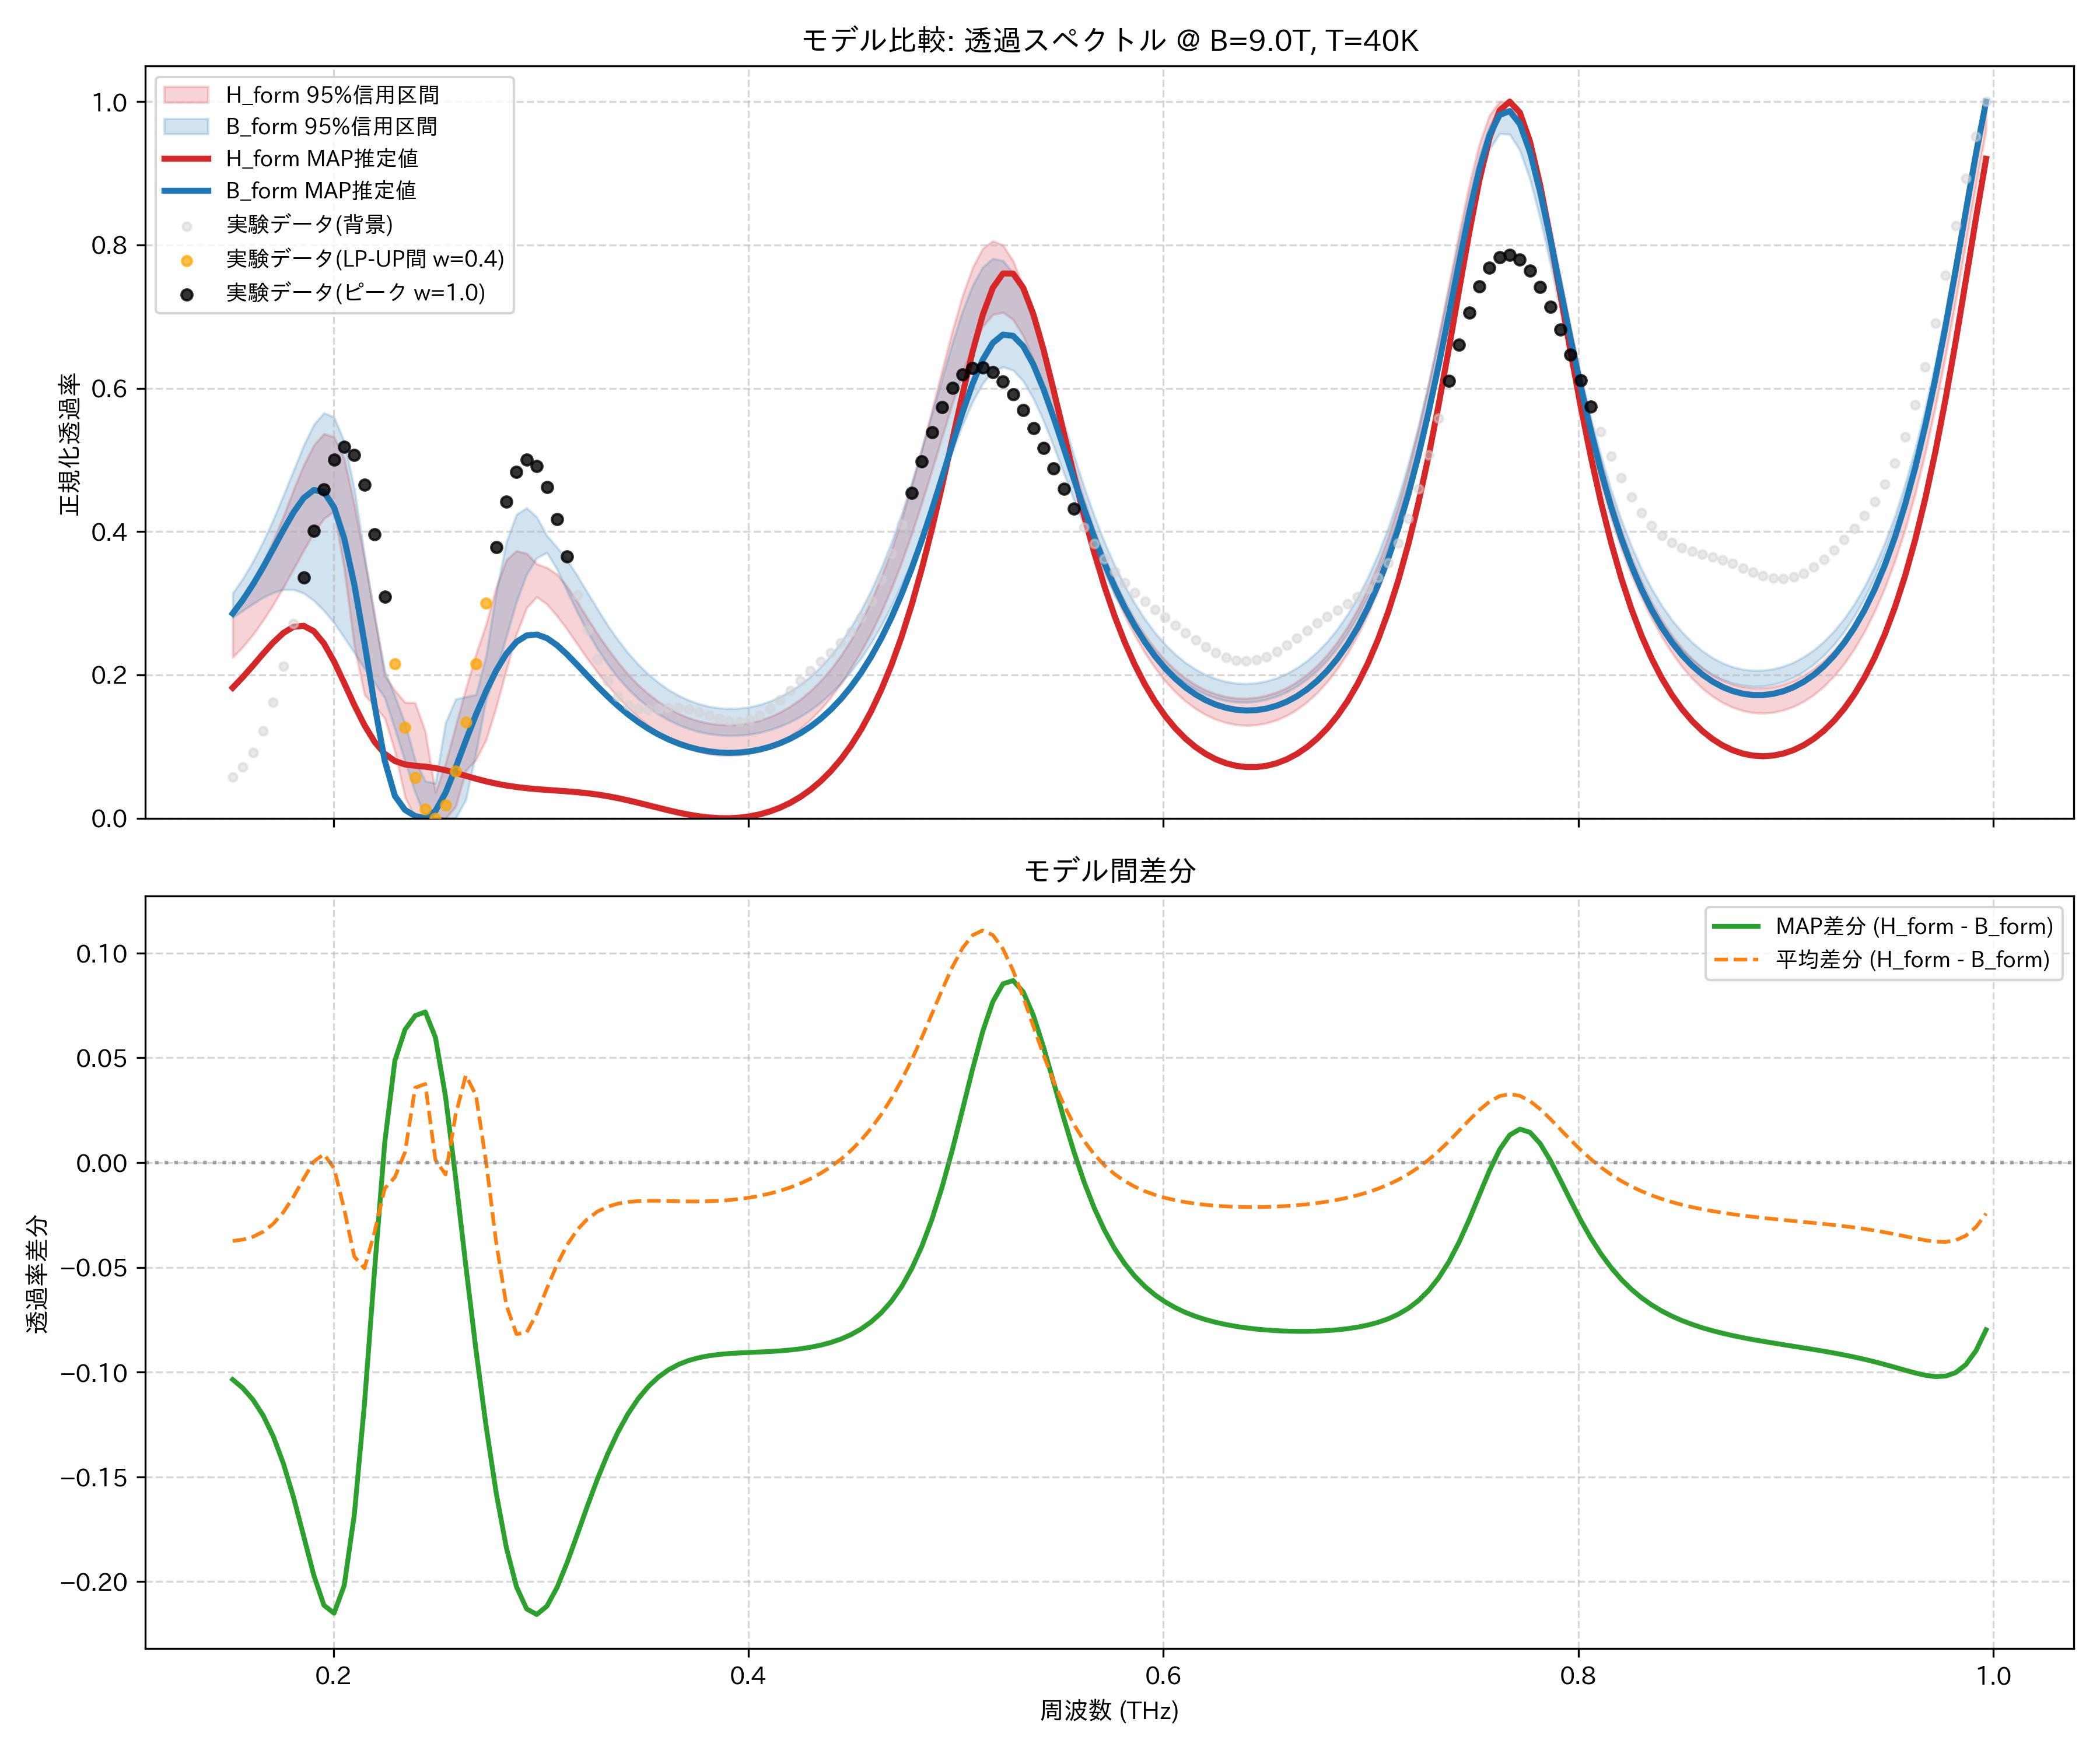

The table this chart was drawn from, first rows:
frequency_thz, H_form_mean, H_form_map, H_form_lower_95, H_form_upper_95, B_form_mean, B_form_map, B_form_lower_95, B_form_upper_95, observed_normalized
0.1514, 0.2614, 0.1821, 0.2245, 0.2859, 0.2988, 0.2857, 0.2802, 0.314, 0.05791
0.1563, 0.2797, 0.197, 0.2391, 0.306, 0.3165, 0.3046, 0.2897, 0.3344, 0.07122
0.1612, 0.3013, 0.213, 0.2562, 0.3297, 0.3368, 0.3263, 0.2992, 0.3583, 0.09192
0.1661, 0.3265, 0.2296, 0.2759, 0.3569, 0.3595, 0.3503, 0.3081, 0.3858, 0.1216
0.171, 0.3551, 0.2453, 0.2979, 0.3875, 0.3843, 0.376, 0.3148, 0.4167, 0.1615
0.1759, 0.3866, 0.2585, 0.3221, 0.4213, 0.4103, 0.4022, 0.3191, 0.4504, 0.2119
0.1808, 0.4199, 0.2671, 0.3477, 0.4581, 0.4362, 0.4269, 0.319, 0.4853, 0.2712
0.1856, 0.4519, 0.2685, 0.3738, 0.4926, 0.4596, 0.4469, 0.3141, 0.5201, 0.3362
0.1905, 0.4774, 0.261, 0.3984, 0.5204, 0.477, 0.458, 0.3038, 0.5493, 0.4012
0.1954, 0.4875, 0.2439, 0.4182, 0.5364, 0.4835, 0.4553, 0.2896, 0.5655, 0.4586
0.2003, 0.4709, 0.2187, 0.4284, 0.5321, 0.4736, 0.4339, 0.2727, 0.5597, 0.5002
0.2052, 0.4203, 0.1887, 0.3484, 0.5019, 0.4425, 0.3907, 0.2522, 0.5257, 0.5181
0.2101, 0.3447, 0.1579, 0.2402, 0.4369, 0.3896, 0.326, 0.2308, 0.4597, 0.5069
0.2149, 0.2703, 0.1298, 0.1724, 0.3619, 0.3208, 0.245, 0.2088, 0.3675, 0.4652
0.2198, 0.2159, 0.1066, 0.156, 0.2841, 0.249, 0.1577, 0.1887, 0.2801, 0.3965
0.2247, 0.1762, 0.08988, 0.1396, 0.1986, 0.1886, 0.08037, 0.1682, 0.2063, 0.3093
0.2296, 0.1365, 0.07982, 0.09317, 0.1784, 0.1435, 0.03114, 0.1246, 0.1701, 0.2151
0.2345, 0.1086, 0.07506, 0.02951, 0.1616, 0.1037, 0.01158, 0.07928, 0.1323, 0.127
0.2394, 0.09649, 0.07318, 0.0, 0.1611, 0.06077, 0.003046, 0.03619, 0.08095, 0.05664
0.2443, 0.06225, 0.07192, 0.0003434, 0.1209, 0.02469, 0.0, 0.0, 0.05157, 0.01275
0.2491, 0.02163, 0.06996, 0.0, 0.03613, 0.02033, 0.01018, 0.0, 0.0489, 0.0
0.254, 0.02528, 0.06698, 0.0, 0.0763, 0.03096, 0.03553, 0.0, 0.1335, 0.01874
0.2589, 0.06359, 0.06322, 0.0162, 0.1287, 0.04067, 0.07061, 0.0, 0.1661, 0.06552
0.2638, 0.1084, 0.05914, 0.06634, 0.1807, 0.06674, 0.1084, 0.02586, 0.1694, 0.1339
0.2687, 0.1528, 0.05513, 0.08166, 0.2289, 0.1206, 0.1445, 0.09151, 0.1723, 0.2153
0.2736, 0.1972, 0.05147, 0.1092, 0.2707, 0.1969, 0.1773, 0.1656, 0.2264, 0.3001
0.2785, 0.24, 0.04831, 0.1552, 0.3224, 0.2783, 0.2061, 0.2048, 0.3154, 0.3786
0.2833, 0.2778, 0.04568, 0.2071, 0.3604, 0.3459, 0.2295, 0.2538, 0.3854, 0.442
0.2882, 0.3067, 0.04356, 0.2567, 0.3732, 0.3886, 0.2461, 0.3022, 0.4239, 0.4837
0.2931, 0.3241, 0.0419, 0.2935, 0.3695, 0.4053, 0.255, 0.3405, 0.4331, 0.5002
0.298, 0.3293, 0.04059, 0.3088, 0.3549, 0.4013, 0.2563, 0.3632, 0.4202, 0.4917
0.3029, 0.3237, 0.03951, 0.2987, 0.3497, 0.3838, 0.2513, 0.3706, 0.3943, 0.4621
0.3078, 0.3102, 0.03853, 0.2822, 0.3405, 0.3589, 0.2414, 0.3472, 0.378, 0.4175
0.3127, 0.2918, 0.03752, 0.2633, 0.323, 0.3311, 0.2285, 0.3166, 0.3603, 0.3651
0.3175, 0.2711, 0.03634, 0.2428, 0.3018, 0.3032, 0.2139, 0.2873, 0.3385, 0.3117
0.3224, 0.25, 0.03487, 0.2224, 0.2789, 0.2769, 0.1988, 0.2603, 0.3149, 0.2628
0.3273, 0.2295, 0.03303, 0.2033, 0.257, 0.2528, 0.184, 0.2361, 0.2918, 0.222
0.3322, 0.2103, 0.03076, 0.1855, 0.2367, 0.2314, 0.1699, 0.2149, 0.2691, 0.191
0.3371, 0.1928, 0.02805, 0.1691, 0.2178, 0.2125, 0.1568, 0.1964, 0.2489, 0.17
0.342, 0.1772, 0.02497, 0.1541, 0.2008, 0.196, 0.145, 0.1806, 0.2307, 0.1577
0.3468, 0.1634, 0.0216, 0.141, 0.1861, 0.1818, 0.1344, 0.167, 0.2148, 0.1524
0.3517, 0.1514, 0.01805, 0.1294, 0.1735, 0.1696, 0.125, 0.1553, 0.201, 0.1516
0.3566, 0.1411, 0.01447, 0.1193, 0.1627, 0.1594, 0.1169, 0.1453, 0.1893, 0.1529
0.3615, 0.1324, 0.011, 0.1106, 0.1536, 0.1508, 0.1099, 0.137, 0.1793, 0.1543
0.3664, 0.1253, 0.007798, 0.1033, 0.1461, 0.1437, 0.1042, 0.1303, 0.1712, 0.1542
0.3713, 0.1195, 0.00499, 0.09733, 0.1401, 0.1381, 0.09946, 0.1248, 0.1646, 0.1521
0.3762, 0.1152, 0.002702, 0.09281, 0.1356, 0.1338, 0.09584, 0.1207, 0.1596, 0.1483
0.381, 0.1122, 0.001044, 0.08966, 0.1325, 0.1307, 0.09326, 0.1178, 0.156, 0.1435
0.3859, 0.1106, 0.0001131, 0.08787, 0.1307, 0.1288, 0.0917, 0.116, 0.1538, 0.1389
0.3908, 0.1102, 0.0, 0.08743, 0.1302, 0.128, 0.09117, 0.1153, 0.1529, 0.1357
0.3957, 0.1111, 0.0007889, 0.08836, 0.1309, 0.1284, 0.09167, 0.1156, 0.1534, 0.1351
0.4006, 0.1133, 0.002564, 0.09068, 0.133, 0.13, 0.09322, 0.1171, 0.1553, 0.1377
0.4055, 0.1168, 0.005411, 0.09442, 0.1365, 0.1327, 0.09585, 0.1196, 0.1585, 0.1438
0.4104, 0.1218, 0.009428, 0.09956, 0.1415, 0.1366, 0.09963, 0.1233, 0.1632, 0.1531
0.4152, 0.1283, 0.01472, 0.1063, 0.1479, 0.1417, 0.1046, 0.1282, 0.1693, 0.165
0.4201, 0.1364, 0.02141, 0.1147, 0.156, 0.1482, 0.1109, 0.1343, 0.1771, 0.1784
0.425, 0.1462, 0.02965, 0.1249, 0.1658, 0.1562, 0.1186, 0.1418, 0.1865, 0.1922
0.4299, 0.158, 0.03961, 0.1372, 0.1776, 0.1657, 0.1278, 0.1508, 0.1977, 0.2056
0.4348, 0.1719, 0.05149, 0.1516, 0.1914, 0.177, 0.1387, 0.1616, 0.211, 0.2184
0.4397, 0.1881, 0.06552, 0.1684, 0.2077, 0.1902, 0.1514, 0.1739, 0.2268, 0.231
... 114 more rows
